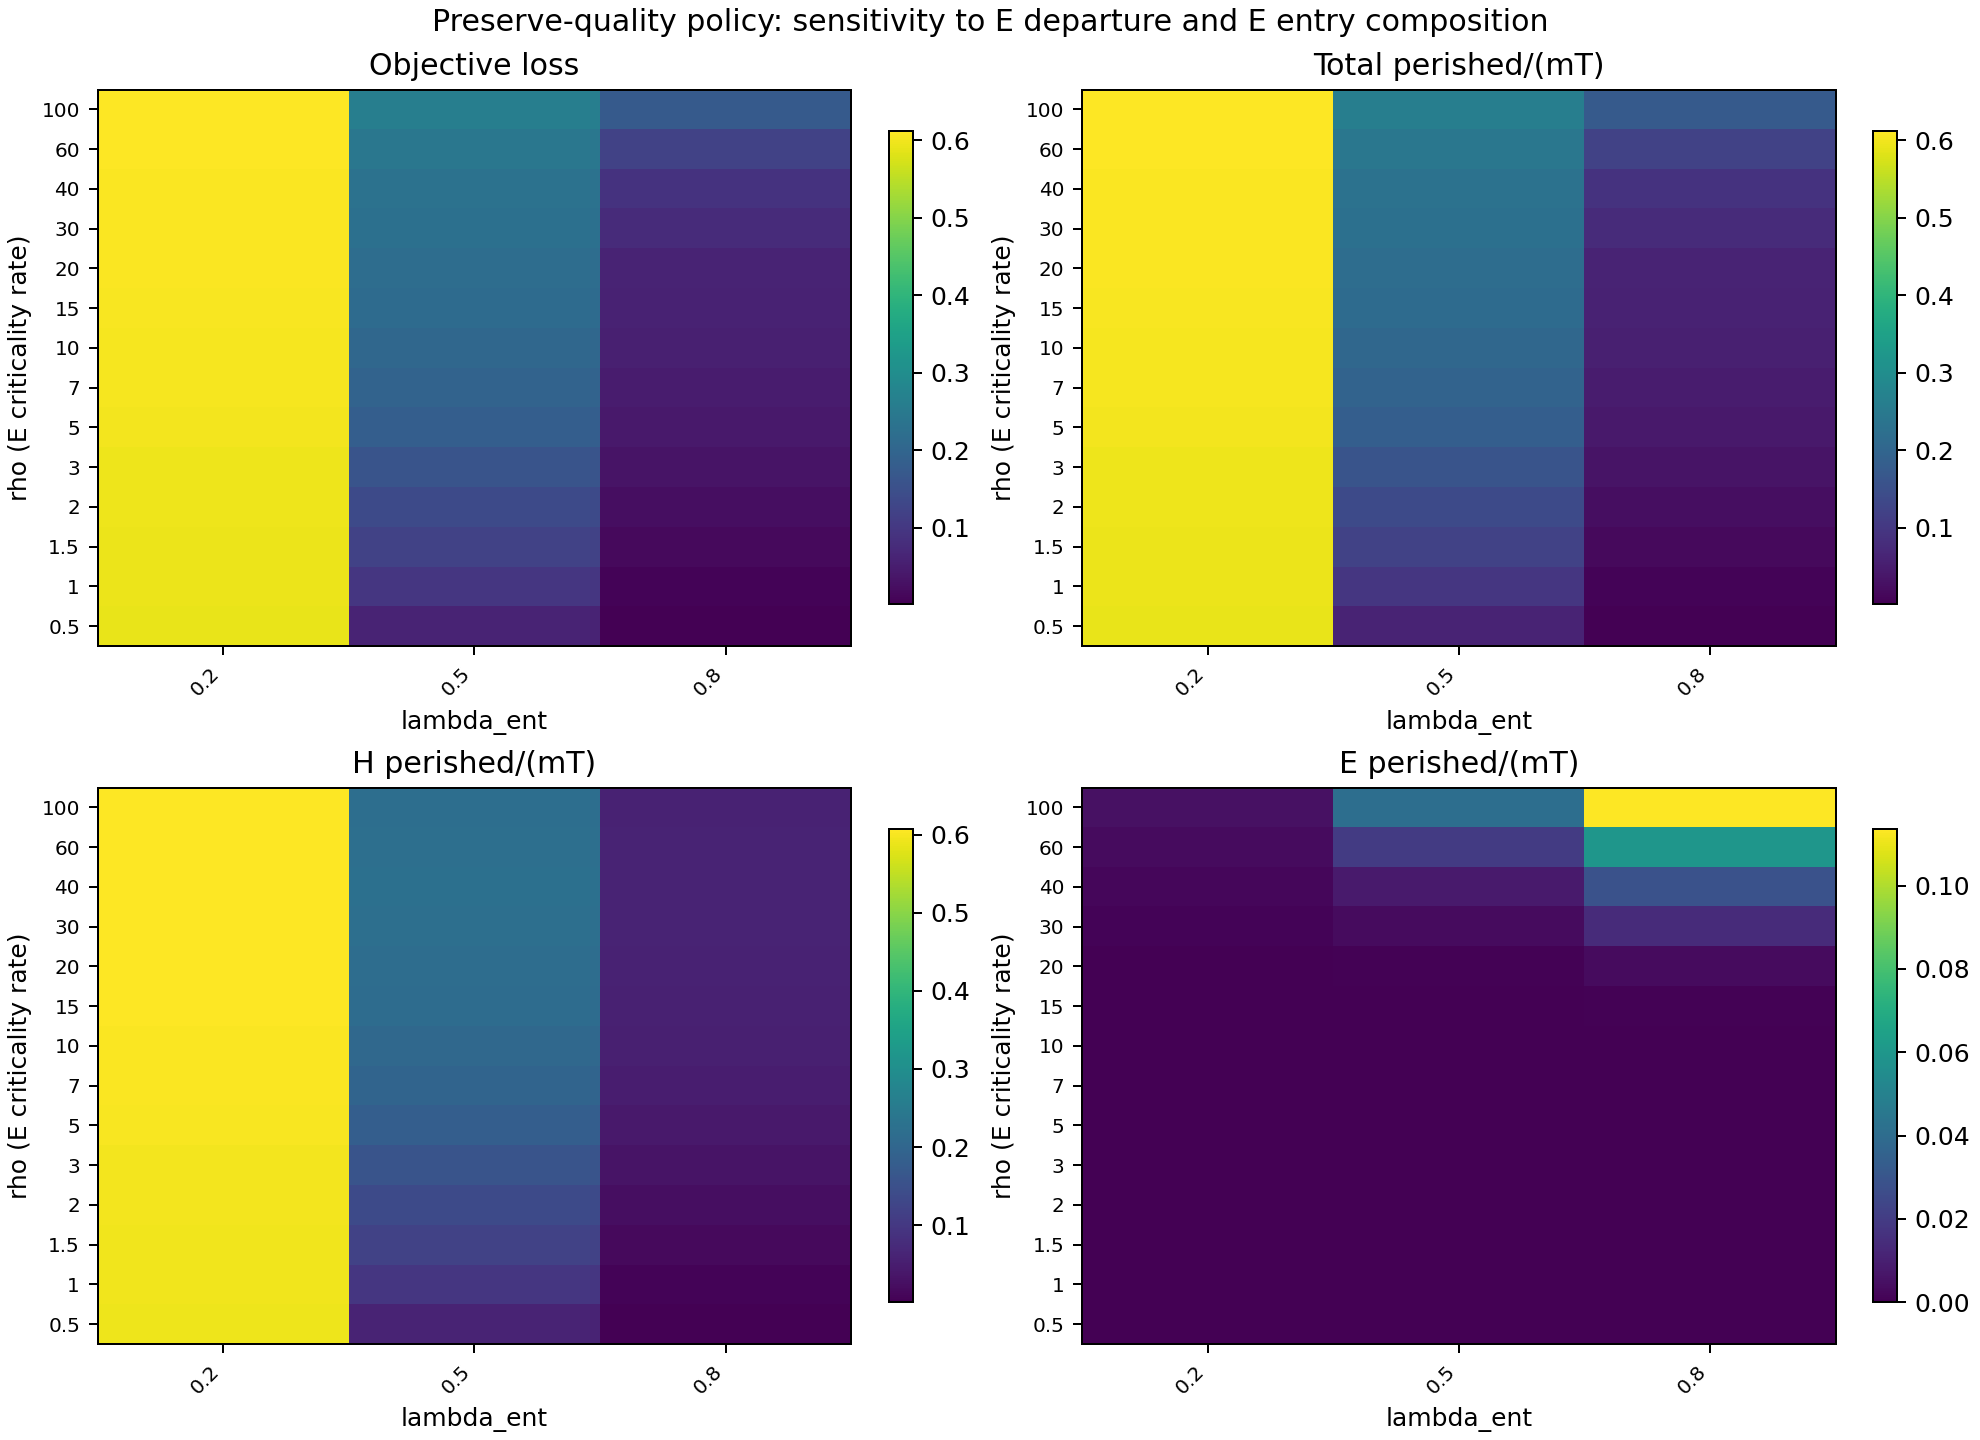

The table this chart was drawn from, first rows:
m, horizon, n_runs, d1, d2, rho, lambda_ent, objective_mean, objective_std, total_mean, total_std, H_mean, H_std, E_mean, E_std
5000, 80, 12, 10, 1000, 0.5, 0.2, 0.5926, 0.001565, 0.5926, 0.001565, 0.5926, 0.001565, 0.00000042, 0.00000097
5000, 80, 12, 10, 1000, 0.5, 0.5, 0.06092, 0.0009783, 0.06092, 0.0009783, 0.06092, 0.0009777, 0.00000021, 0.00000072
5000, 80, 12, 10, 1000, 0.5, 0.8, 0.001194, 0.00004433, 0.001194, 0.00004433, 0.001194, 0.00004433, 0.00000000, 0.00000000
5000, 80, 12, 10, 1000, 1, 0.2, 0.5936, 0.001518, 0.5936, 0.001518, 0.5936, 0.001518, 0.00000042, 0.00000144
5000, 80, 12, 10, 1000, 1, 0.5, 0.09669, 0.0005956, 0.09669, 0.0005956, 0.09669, 0.0005956, 0.00000042, 0.00000097
5000, 80, 12, 10, 1000, 1, 0.8, 0.008272, 0.00009351, 0.008272, 0.00009351, 0.008272, 0.00009351, 0.00000000, 0.00000000
5000, 80, 12, 10, 1000, 1.5, 0.2, 0.5947, 0.001641, 0.5947, 0.001641, 0.5947, 0.001642, 0.00000125, 0.00000199
5000, 80, 12, 10, 1000, 1.5, 0.5, 0.1206, 0.0008144, 0.1206, 0.0008144, 0.1206, 0.000814, 0.00000042, 0.00000097
5000, 80, 12, 10, 1000, 1.5, 0.8, 0.01637, 0.0001645, 0.01637, 0.0001645, 0.01637, 0.0001642, 0.00000021, 0.00000072
5000, 80, 12, 10, 1000, 2, 0.2, 0.5966, 0.001608, 0.5966, 0.001608, 0.5966, 0.001608, 0.00000083, 0.00000123
5000, 80, 12, 10, 1000, 2, 0.5, 0.1381, 0.0007821, 0.1381, 0.0007821, 0.1381, 0.000782, 0.00000063, 0.00000113
5000, 80, 12, 10, 1000, 2, 0.8, 0.02313, 0.0003081, 0.02313, 0.0003081, 0.02313, 0.0003084, 0.00000021, 0.00000072
5000, 80, 12, 10, 1000, 3, 0.2, 0.5973, 0.001935, 0.5973, 0.001935, 0.5973, 0.001936, 0.00000313, 0.00000241
5000, 80, 12, 10, 1000, 3, 0.5, 0.1594, 0.0006622, 0.1594, 0.0006622, 0.1594, 0.0006621, 0.00000021, 0.00000072
5000, 80, 12, 10, 1000, 3, 0.8, 0.03275, 0.0002382, 0.03275, 0.0002382, 0.03275, 0.0002383, 0.00000042, 0.00000097
5000, 80, 12, 10, 1000, 5, 0.2, 0.6008, 0.001205, 0.6008, 0.001205, 0.6008, 0.001206, 0.00000563, 0.00000339
5000, 80, 12, 10, 1000, 5, 0.5, 0.1829, 0.0009095, 0.1829, 0.0009095, 0.1828, 0.0009098, 0.00000292, 0.00000367
5000, 80, 12, 10, 1000, 5, 0.8, 0.04348, 0.0003873, 0.04348, 0.0003873, 0.04348, 0.0003872, 0.00000063, 0.00000113
5000, 80, 12, 10, 1000, 7, 0.2, 0.6033, 0.001172, 0.6033, 0.001172, 0.6033, 0.001171, 0.00001063, 0.00000623
5000, 80, 12, 10, 1000, 7, 0.5, 0.1953, 0.0007934, 0.1953, 0.0007934, 0.1953, 0.0007927, 0.00000104, 0.00000167
5000, 80, 12, 10, 1000, 7, 0.8, 0.04887, 0.0003755, 0.04887, 0.0003755, 0.04887, 0.0003746, 0.00000188, 0.00000217
5000, 80, 12, 10, 1000, 10, 0.2, 0.6037, 0.001625, 0.6037, 0.001625, 0.6037, 0.001628, 0.00002688, 0.00000880
5000, 80, 12, 10, 1000, 10, 0.5, 0.2057, 0.0007315, 0.2057, 0.0007315, 0.2057, 0.0007332, 0.00000833, 0.00000469
5000, 80, 12, 10, 1000, 10, 0.8, 0.05394, 0.0004238, 0.05394, 0.0004238, 0.05391, 0.0004289, 0.00003396, 0.00001290
5000, 80, 12, 10, 1000, 15, 0.2, 0.6058, 0.0008347, 0.6058, 0.0008347, 0.6056, 0.0008281, 0.0001477, 0.00001798
5000, 80, 12, 10, 1000, 15, 0.5, 0.2147, 0.0005513, 0.2147, 0.0005513, 0.2146, 0.0005583, 0.0001125, 0.00001682
5000, 80, 12, 10, 1000, 15, 0.8, 0.05854, 0.0003343, 0.05854, 0.0003343, 0.05776, 0.0003406, 0.000785, 0.00006384
5000, 80, 12, 10, 1000, 20, 0.2, 0.6075, 0.001135, 0.6075, 0.001135, 0.6071, 0.001129, 0.0004081, 0.00003119
5000, 80, 12, 10, 1000, 20, 0.5, 0.2193, 0.0006028, 0.2193, 0.0006028, 0.2187, 0.000608, 0.000599, 0.00003331
5000, 80, 12, 10, 1000, 20, 0.8, 0.06293, 0.0005161, 0.06293, 0.0005161, 0.05958, 0.0004383, 0.003351, 0.0001269
5000, 80, 12, 10, 1000, 30, 0.2, 0.608, 0.001321, 0.608, 0.001321, 0.6069, 0.001332, 0.001099, 0.00005778
5000, 80, 12, 10, 1000, 30, 0.5, 0.2262, 0.0006954, 0.2262, 0.0006954, 0.2227, 0.0007046, 0.003447, 0.0001152
5000, 80, 12, 10, 1000, 30, 0.8, 0.07556, 0.0004659, 0.07556, 0.0004659, 0.06142, 0.0003526, 0.01414, 0.0002122
5000, 80, 12, 10, 1000, 40, 0.2, 0.6081, 0.001106, 0.6081, 0.001106, 0.6063, 0.001101, 0.001837, 0.00006218
5000, 80, 12, 10, 1000, 40, 0.5, 0.2323, 0.001194, 0.2323, 0.001194, 0.2242, 0.001234, 0.008161, 0.0001497
5000, 80, 12, 10, 1000, 40, 0.8, 0.09035, 0.0005358, 0.09035, 0.0005358, 0.06175, 0.000493, 0.0286, 0.000434
5000, 80, 12, 10, 1000, 60, 0.2, 0.6094, 0.001255, 0.6094, 0.001255, 0.6062, 0.001261, 0.003235, 0.00007426
5000, 80, 12, 10, 1000, 60, 0.5, 0.2431, 0.0007473, 0.2431, 0.0007473, 0.2235, 0.000893, 0.01957, 0.0002627
5000, 80, 12, 10, 1000, 60, 0.8, 0.1209, 0.0004137, 0.1209, 0.0004137, 0.06133, 0.0003267, 0.0596, 0.000426
5000, 80, 12, 10, 1000, 100, 0.2, 0.6118, 0.001467, 0.6118, 0.001467, 0.6068, 0.001507, 0.005004, 0.0001443
5000, 80, 12, 10, 1000, 100, 0.5, 0.2612, 0.000698, 0.2612, 0.000698, 0.2201, 0.0006967, 0.04114, 0.000363
5000, 80, 12, 10, 1000, 100, 0.8, 0.1731, 0.001001, 0.1731, 0.001001, 0.05964, 0.0003787, 0.1135, 0.001003
